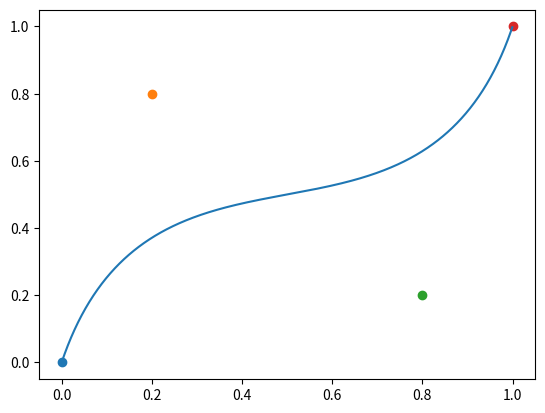

The matplotlib source for this figure:
import decimal

import matplotlib.pyplot as plt
import numpy


def bezier_curve_2d(t, points: list):
    degree = len(points) - 1
    if degree < 0:
        print(Warning("Unsufficient amount of points for bezier interpolation"))
        exit(-1)

    # Basically the point itself for the whole range of t values
    if degree == 0:
        return points[0]

    # Linear bezier interpolation
    if degree == 1:
        x = (1 - t) * points[0][0] + t * points[1][0]
        y = (1 - t) * points[0][1] + t * points[1][1]
        return x, y

    # Quadratic bezier interpolation
    if degree == 2:
        x = (1 - t) ** 2 * points[0][0] + 2 * (1 - t) * t * points[1][0] + t ** 2 * points[2][0]
        y = (1 - t) ** 2 * points[0][1] + 2 * (1 - t) * t * points[1][1] + t ** 2 * points[2][1]
        return x, y

    # Cubic interpolation
    if degree == 3:
        x = (1 - t) ** 3 * points[0][0] + 3 * (1 - t) ** 2 * t * points[1][0] + 3 * (1 - t) * t ** 2 * points[2][
            0] + t ** 3 * points[3][0]
        y = (1 - t) ** 3 * points[0][1] + 3 * (1 - t) ** 2 * t * points[1][1] + 3 * (1 - t) * t ** 2 * points[2][
            1] + t ** 3 * points[3][1]
        return x, y

    # TODO: Implement higher degrees of bezier interpolation
    if degree > 3:
        return NotImplemented


def drange(x, y, jump):
    while x < y:
        yield float(x)
        x += decimal.Decimal(jump)


control_points = [[0, 0], [0.2, 0.8], [0.8, 0.2], [1, 1]]
x_points = []
y_points = []

for i in drange(0, 1, '0.001'):
    x, y = bezier_curve_2d(i, control_points)
    x_points.append(x)
    y_points.append(y)

x_points = numpy.array(x_points)
y_points = numpy.array(y_points)

plt.plot(x_points, y_points)

for point in control_points:
    plt.scatter(point[0], point[1])

plt.show()
